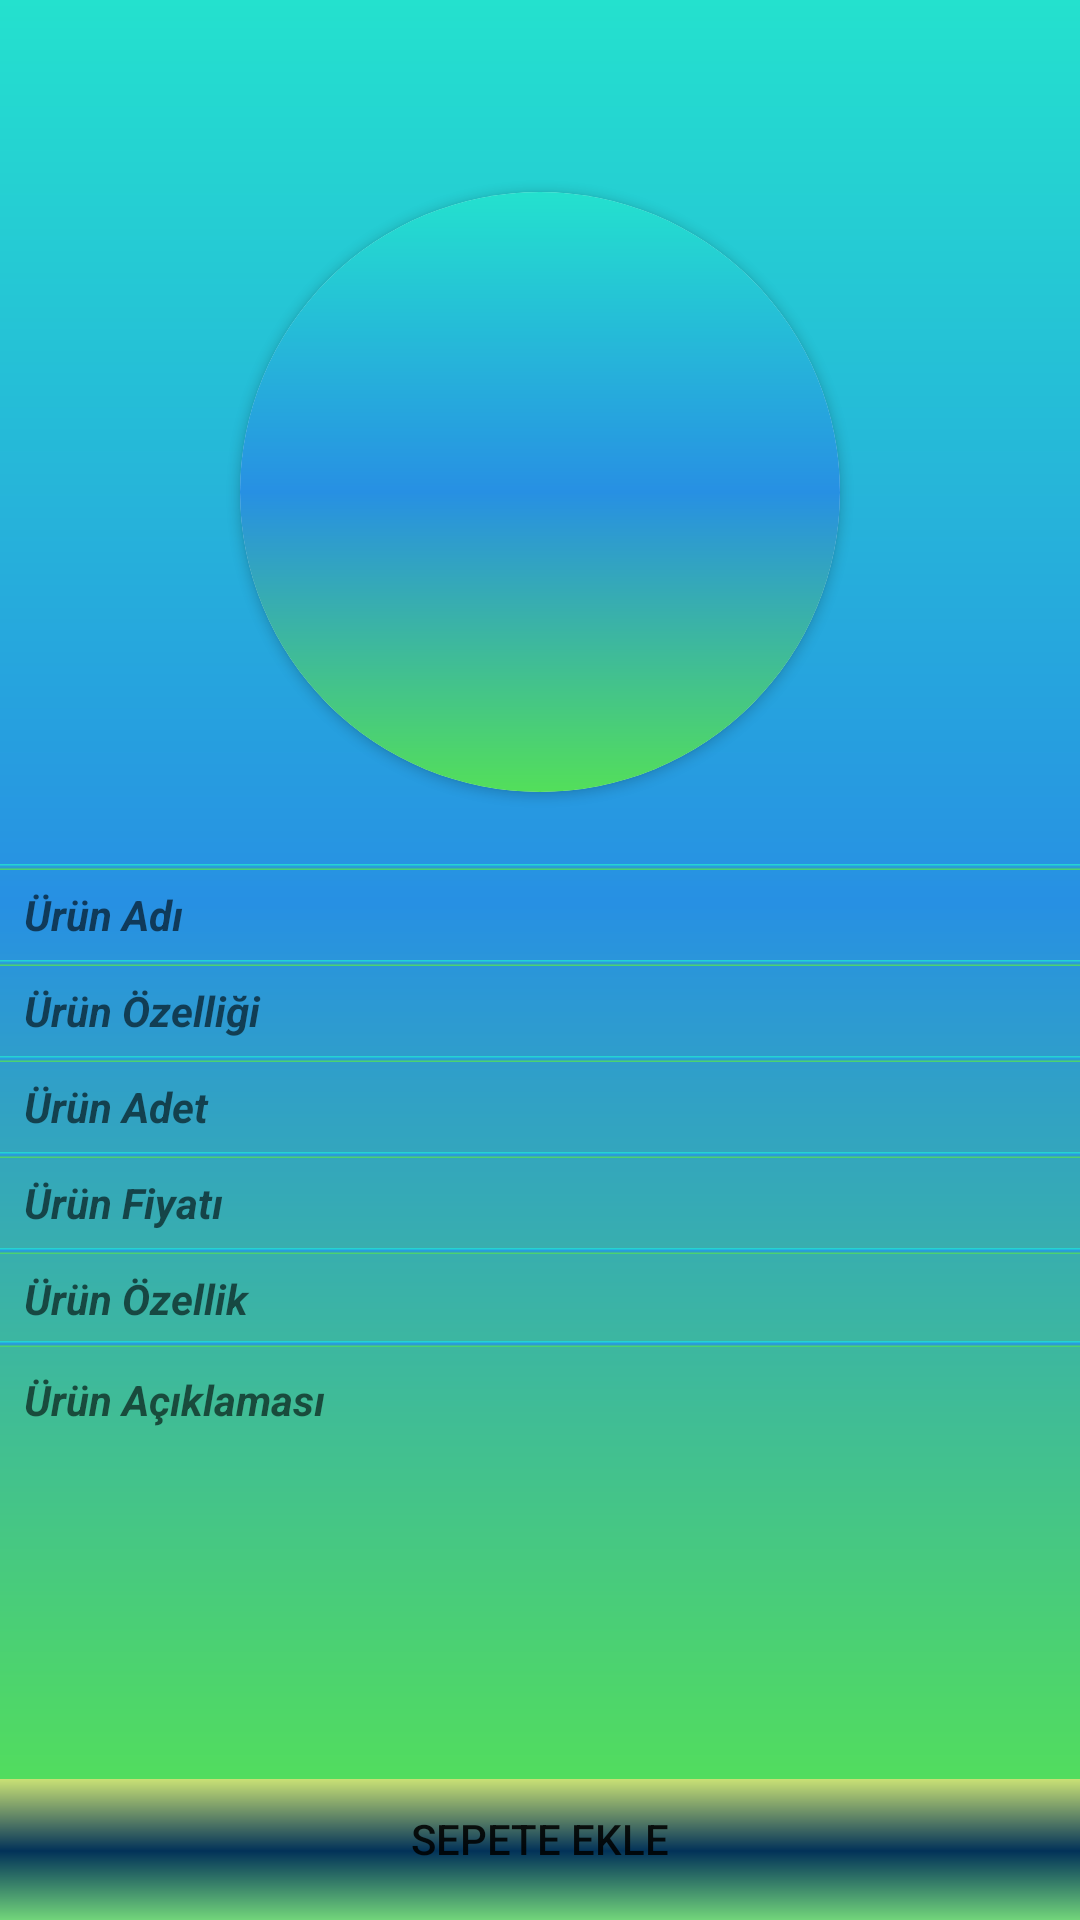

The Android layout XML behind this screen, and the referenced resources:
<!-- AndroidManifest.xml: application theme Theme.FireBaseyapılacaklar -->
<!-- res/layout/activity_product_details.xml -->
<?xml version="1.0" encoding="utf-8"?>
<androidx.constraintlayout.widget.ConstraintLayout xmlns:android="http://schemas.android.com/apk/res/android"
    xmlns:app="http://schemas.android.com/apk/res-auto"
    xmlns:tools="http://schemas.android.com/tools"
    android:layout_width="match_parent"
    android:background="@drawable/bg_screen"
    android:layout_height="match_parent"
    tools:context=".productDetails">

    <LinearLayout
        android:id="@+id/linearLayout2"
        android:layout_width="match_parent"
        android:layout_height="match_parent"
        android:layout_marginBottom="38dp"
        android:background="@drawable/bg_screen"
        android:orientation="vertical"
        android:textColor="@color/white"
        app:layout_constraintBottom_toBottomOf="parent"
        app:layout_constraintEnd_toEndOf="parent"
        app:layout_constraintStart_toStartOf="parent"
        app:layout_constraintTop_toTopOf="parent">


        <androidx.cardview.widget.CardView
            android:layout_width="200dp"
            android:layout_height="200dp"
            android:layout_gravity="center"
            android:layout_marginTop="64dp"
            app:cardCornerRadius="200dp"
            android:layout_marginBottom="8dp"
            app:srcCompat="@drawable/camera">

        <ImageView
            android:id="@+id/productDetailsPic"
            android:layout_width="200dp"
            android:layout_height="200dp"
            android:background="@drawable/bg_screen"
            android:layout_gravity="center"
             />

        </androidx.cardview.widget.CardView>

        <LinearLayout
            android:layout_width="match_parent"
            android:layout_height="159dp"
            android:layout_marginTop="16dp"
            android:orientation="vertical"
            android:textColor="@color/white">

            <View
                android:layout_width="match_parent"
                android:layout_height="2dp"
                android:background="@drawable/bg_screen" />

            <TextView
                android:id="@+id/productNameDetail"
                android:layout_width="match_parent"
                android:layout_height="30dp"
                android:layout_marginLeft="8dp"
                android:layout_marginRight="16dp"
                android:gravity="center_vertical"
                android:hint="Ürün Adı"
                android:textStyle="bold|italic" />

            <View
                android:layout_width="match_parent"
                android:layout_height="2dp"
                android:background="@drawable/bg_screen" />

            <TextView
                android:id="@+id/ProductColorsDetail"
                android:layout_width="match_parent"
                android:layout_height="30dp"
                android:layout_marginLeft="8dp"
                android:layout_marginRight="16dp"
                android:gravity="center_vertical"
                android:hint="Ürün Özelliği"
                android:textStyle="bold|italic" />

            <View
                android:layout_width="match_parent"
                android:layout_height="2dp"
                android:background="@drawable/bg_screen" />

            <TextView
                android:id="@+id/productPiecesDetail"
                android:layout_width="match_parent"
                android:layout_height="30dp"
                android:layout_marginLeft="8dp"
                android:layout_marginRight="16dp"
                android:gravity="center_vertical"
                android:hint="Ürün Adet"
                android:textStyle="bold|italic" />

            <View
                android:layout_width="match_parent"
                android:layout_height="2dp"
                android:background="@drawable/bg_screen" />

            <TextView
                android:id="@+id/productPriceDetail"
                android:layout_width="match_parent"
                android:layout_height="30dp"
                android:layout_marginLeft="8dp"
                android:layout_marginRight="16dp"
                android:gravity="center_vertical"
                android:hint="Ürün Fiyatı"
                android:textStyle="bold|italic" />

            <View
                android:layout_width="match_parent"
                android:layout_height="2dp"
                android:background="@drawable/bg_screen" />

            <TextView
                android:id="@+id/productSizeDetail"
                android:layout_width="match_parent"
                android:layout_height="30dp"
                android:layout_marginLeft="8dp"
                android:layout_marginRight="16dp"
                android:gravity="center_vertical"
                android:hint="Ürün Özellik"
                android:textStyle="bold|italic" />

            <View
                android:layout_width="match_parent"
                android:layout_height="2dp"
                android:background="@drawable/bg_screen" />

        </LinearLayout>

        <View
            android:layout_width="match_parent"
            android:layout_height="2dp"
            android:background="@drawable/bg_screen" />

        <ScrollView
            android:layout_width="match_parent"
            android:layout_height="match_parent">

            <LinearLayout
                android:layout_width="match_parent"
                android:layout_height="match_parent">

                <TextView
                    android:id="@+id/Productexplanation"
                    android:layout_width="match_parent"
                    android:layout_height="match_parent"
                    android:layout_marginLeft="8dp"
                    android:layout_marginTop="8dp"
                    android:layout_marginRight="16dp"
                    android:hint="Ürün Açıklaması"
                    android:textStyle="bold|italic" />

            </LinearLayout>

        </ScrollView>

        <View
            android:layout_width="match_parent"
            android:layout_height="2dp"
            android:layout_marginLeft="15dp"
            android:layout_marginRight="15dp"
            android:background="@drawable/bg_screen" />
    </LinearLayout>

    <LinearLayout
        android:layout_width="match_parent"
        android:layout_height="wrap_content"
        android:orientation="horizontal"
        android:layout_marginBottom="8dp"
        app:layout_constraintBottom_toBottomOf="parent"
        app:layout_constraintTop_toBottomOf="@+id/linearLayout2">

        <Button
            android:id="@+id/addBasket"
            android:layout_width="match_parent"
            android:layout_height="match_parent"
            android:background="@drawable/fr_screen"
            android:layout_marginRight="0dp"
            android:paddingBottom="8dp"
            android:text="SEPETE EKLE"/>

    </LinearLayout>
</androidx.constraintlayout.widget.ConstraintLayout>
<!-- resources referenced by this layout -->
<resources>
  <!-- drawable bg_screen (drawable) -->
  <?xml version="1.0" encoding="utf-8"?>
  <shape xmlns:android="http://schemas.android.com/apk/res/android"
      android:shape="rectangle">
  
      <gradient
          android:angle="90"
          android:centerColor="#2790E3"
          android:startColor="#53DF5A"
          android:endColor="#24E1CE"
          android:type="linear"/>
  
  </shape>
  <!-- drawable fr_screen (drawable) -->
  <?xml version="1.0" encoding="utf-8"?>
  <shape xmlns:android="http://schemas.android.com/apk/res/android"
      android:shape="rectangle">
  
      <gradient
          android:angle="90"
          android:centerColor="#023259"
          android:startColor="#77DC7C"
          android:endColor="#C9E175"
          android:type="linear"/>
  
  </shape>
  <style name="Theme.FireBaseyapılacaklar" parent="Theme.MaterialComponents.DayNight.DarkActionBar">
          
          <item name="colorPrimary">@color/purple_500</item>
          <item name="colorPrimaryVariant">@color/purple_700</item>
          <item name="colorOnPrimary">@color/white</item>
          
          <item name="colorSecondary">@color/teal_200</item>
          <item name="colorSecondaryVariant">@color/teal_700</item>
          <item name="colorOnSecondary">@color/black</item>
          
          <item name="android:statusBarColor" tools:targetApi="l">?attr/colorPrimaryVariant</item>
          
      </style>
  <!-- not gathered from this repository: default colours our renderer supplied (Android Studio template values) -->
  <color name="purple_500">#FF6200EE</color>
  <color name="purple_700">#FF3700B3</color>
  <color name="teal_200">#FF03DAC5</color>
  <color name="teal_700">#FF018786</color>
  <color name="black">#FF000000</color>
  <color name="white">#FFFFFFFF</color>
</resources>
